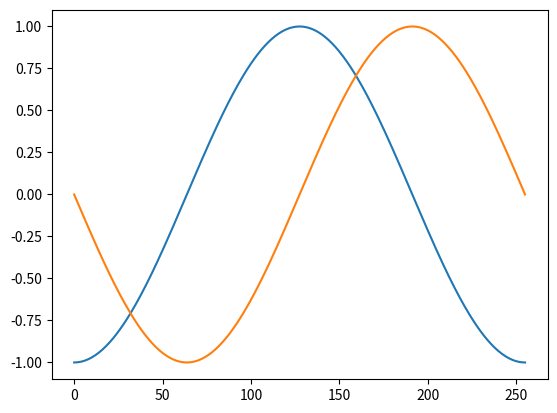
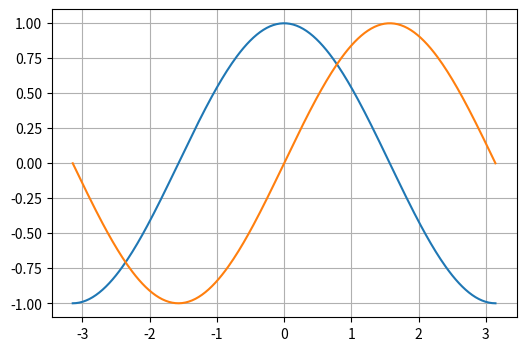
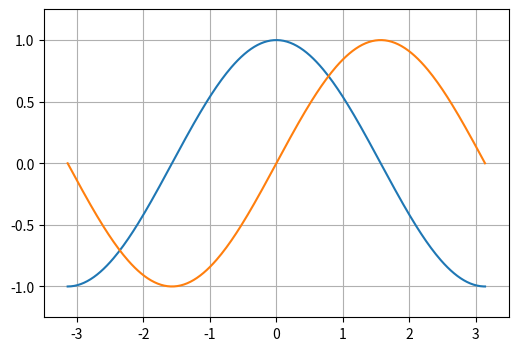
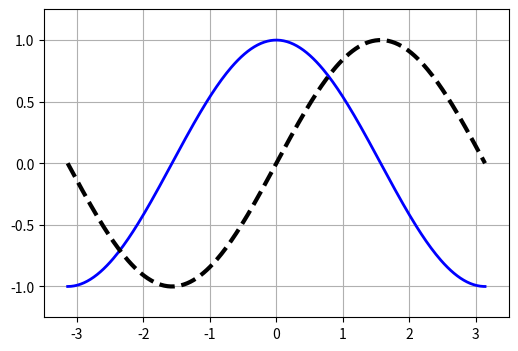
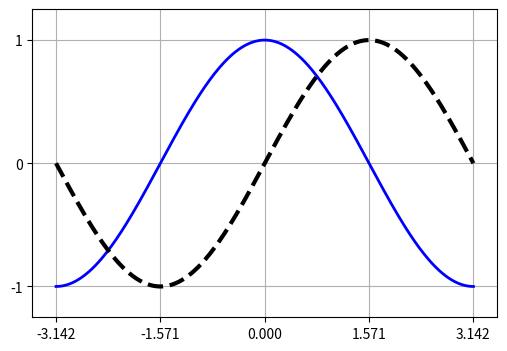
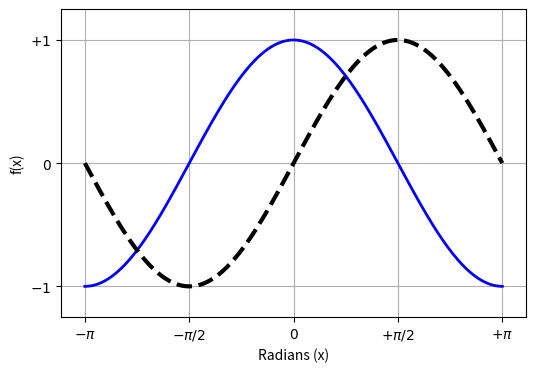
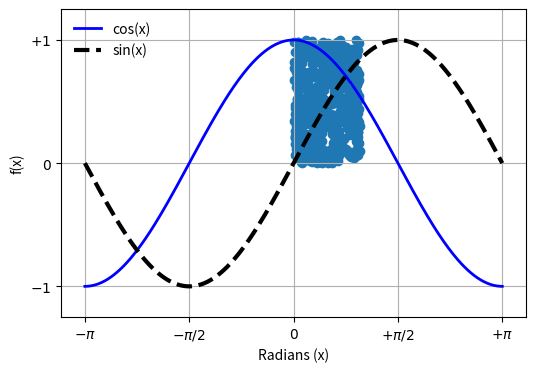
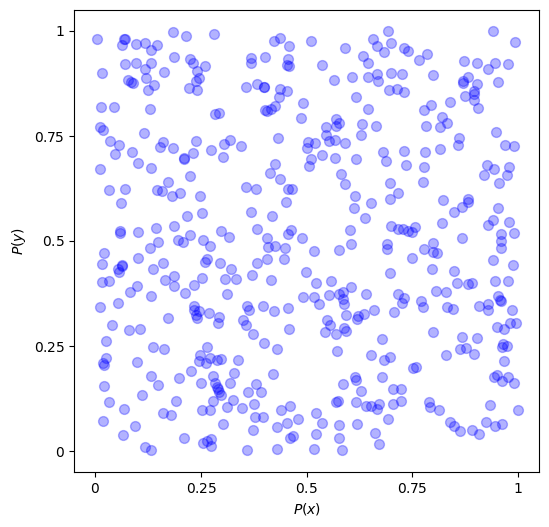
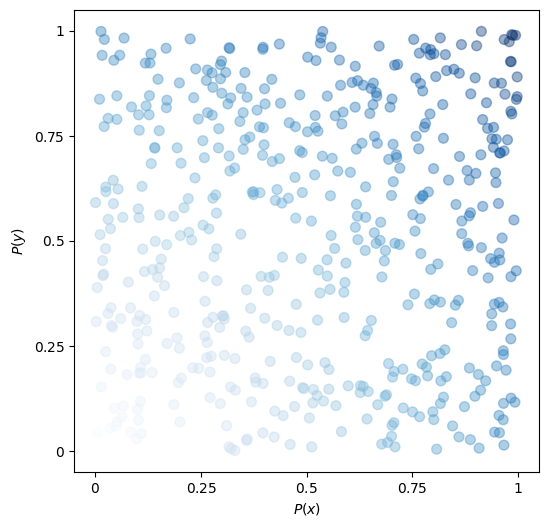
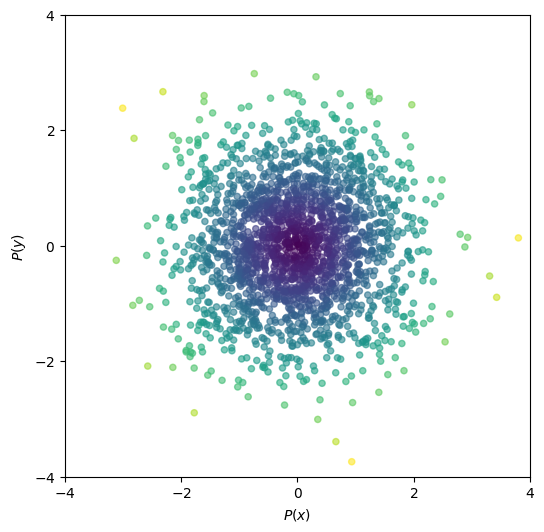
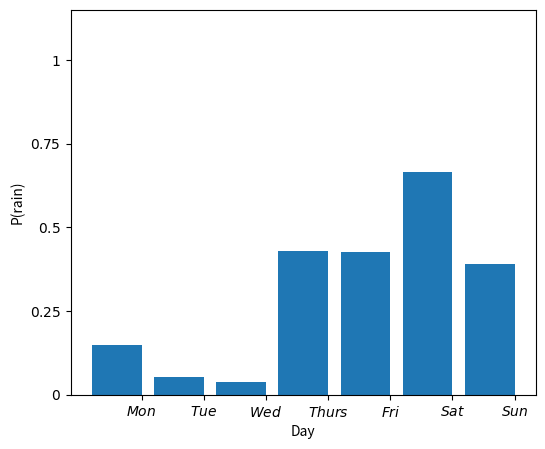
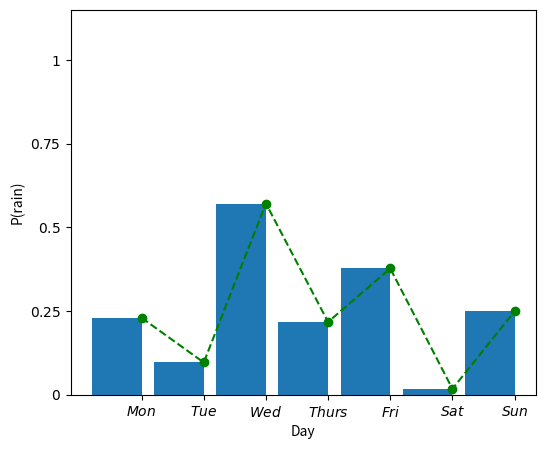
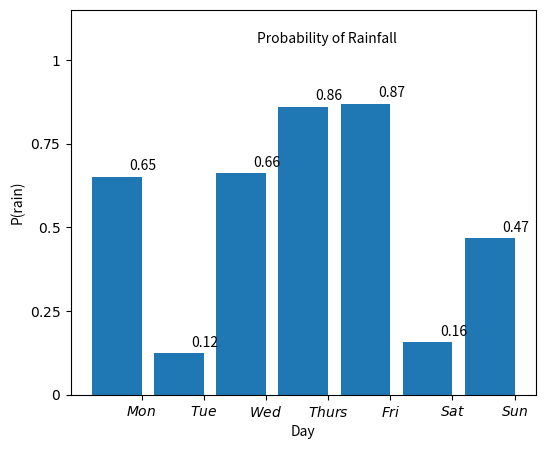
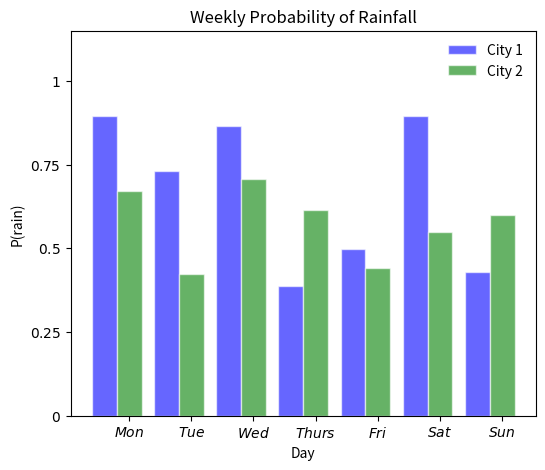

Generate these figures, in order, with matplotlib:
#%%

import numpy as np
import matplotlib.pyplot as plt

#%%

X = np.linspace(-np.pi, np.pi, 256,endpoint=True)
C, S = np.cos(X), np.sin(X)

#%%

# Simple plot, no customization, good for a quick preview of what the variable
# contents are
plt.plot(C)
plt.plot(S)
plt.show()

#%%

# Customizations - figure size, grid
plt.figure(figsize=(6, 4))
plt.plot(X, C)
plt.plot(X, S)
plt.grid()
plt.show()

#%%

# Axes limits
plt.figure(figsize=(6, 4))
plt.plot(X, C)
plt.plot(X, S)
plt.xlim(-3.5, 3.5)
plt.ylim(-1.25, 1.25)
plt.grid()
plt.show()

#%%

# Linestyles, linewidth, color
plt.figure(figsize=(6, 4))
plt.plot(X, C, linestyle='-', linewidth=2, color='blue')
plt.plot(X, S, linestyle='--', linewidth=3, color='black')
plt.xlim(-3.5, 3.5)
plt.ylim(-1.25, 1.25)
plt.grid()
plt.show()

#%%

# x,y ticks
plt.figure(figsize=(6, 4))
plt.plot(X, C, linestyle='-', linewidth=2, color='blue')
plt.plot(X, S, linestyle='--', linewidth=3, color='black')
plt.xlim(-3.5, 3.5)
plt.ylim(-1.25, 1.25)
plt.grid()
plt.xticks([-np.pi, -np.pi/2, 0, np.pi/2, np.pi])
plt.yticks([-1.0, 0, 1.0])
plt.show()

#%%

# Axes and tick labels
plt.figure(figsize=(6, 4))
plt.plot(X, C, linestyle='-', linewidth=2, color='blue')
plt.plot(X, S, linestyle='--', linewidth=3, color='black')
plt.xlim(-3.5, 3.5)
plt.ylim(-1.25, 1.25)
plt.grid()
plt.xlabel('Radians (x)')
plt.ylabel('f(x)')
plt.xticks([-np.pi, -np.pi/2, 0, np.pi/2, np.pi], [r'$-\pi$', r'$-\pi/2$', r'$0$', r'$+\pi/2$', r'$+\pi$'])
plt.yticks([-1.0, 0, 1.0], [r'$-1$', r'$0$', r'$+1$'])
plt.show()

#%%

# Legend
plt.figure(figsize=(6, 4))
plt.plot(X, C, linestyle='-', linewidth=2, color='blue', label='cos(x)')
plt.plot(X, S, linestyle='--', linewidth=3, color='black', label='sin(x)')
plt.xlim(-3.5, 3.5)
plt.ylim(-1.25, 1.25)
plt.grid()
plt.xlabel('Radians (x)')
plt.ylabel('f(x)')
plt.xticks([-np.pi, -np.pi/2, 0, np.pi/2, np.pi], [r'$-\pi$', r'$-\pi/2$', r'$0$', r'$+\pi/2$', r'$+\pi$'])
plt.yticks([-1.0, 0, 1.0], [r'$-1$', r'$0$', r'$+1$'])
plt.legend(loc='upper left', frameon=False)
plt.show()

#%%

# Scatter plot
np.random.seed(0)
r_u_x = np.random.uniform(size=500)
r_u_y = np.random.uniform(size=500)
plt.scatter(r_u_x, r_u_y)
plt.show()

#%%

# Scatter plot - marker size, color, marker style
np.random.seed(0)
plt.figure(figsize=(6, 6))
r_u_x = np.random.uniform(size=500)
r_u_y = np.random.uniform(size=500)
plt.scatter(r_u_x, r_u_y, s=50, c='blue', marker='o', alpha=0.3)
plt.xlim(-0.05, 1.05)
plt.ylim(-0.05, 1.05)
plt.xticks([0, 0.25, 0.5, 0.75, 1], [r'$0$', r'$0.25$', r'$0.5$', r'$0.75$', r'$1$'])
plt.yticks([0, 0.25, 0.5, 0.75, 1], [r'$0$', r'$0.25$', r'$0.5$', r'$0.75$', r'$1$'])
plt.xlabel(r'$P(x)$')
plt.ylabel(r'$P(y)$')
plt.show()

#%%

# Scatter plot - color variation
plt.figure(figsize=(6, 6))
r_u_x = np.random.uniform(size=500)
r_u_y = np.random.uniform(size=500)
clr = np.sqrt(r_u_x**2 + r_u_y**2)
plt.scatter(r_u_x, r_u_y, s=50, c=clr, marker='o', alpha=0.4, cmap=plt.cm.Blues)
plt.xlim(-0.05, 1.05)
plt.ylim(-0.05, 1.05)
plt.xticks([0, 0.25, 0.5, 0.75, 1], [r'$0$', r'$0.25$', r'$0.5$', r'$0.75$', r'$1$'])
plt.yticks([0, 0.25, 0.5, 0.75, 1], [r'$0$', r'$0.25$', r'$0.5$', r'$0.75$', r'$1$'])
plt.xlabel(r'$P(x)$')
plt.ylabel(r'$P(y)$')
plt.show()

#%%

# Scatter plot - color variation
plt.figure(figsize=(6, 6))
r_u_x = np.random.normal(size=2000)
r_u_y = np.random.normal(size=2000)
clr = np.sqrt(r_u_x**2 + r_u_y**2)
plt.scatter(r_u_x, r_u_y, s=20, c=clr, marker='o', alpha=0.6)
plt.xlim(-4, 4)
plt.ylim(-4, 4)
plt.xticks([-4, -2, 0, 2, 4], [r'$-4$', r'$-2$', r'$0$', r'$2$', r'$4$'])
plt.yticks([-4, -2, 0, 2, 4], [r'$-4$', r'$-2$', r'$0$', r'$2$', r'$4$'])
plt.xlabel(r'$P(x)$')
plt.ylabel(r'$P(y)$')
plt.show()

#%%

# Bar graph
x = np.arange(7)
y = np.random.uniform(size=7)
plt.figure(figsize=(6, 5))
plt.bar(x+0.1, y)
plt.ylim(0, 1.15)
plt.xticks([0.5, 1.5, 2.5, 3.5, 4.5, 5.5, 6.5], [r'$Mon$', r'$Tue$', r'$Wed$', r'$Thurs$', r'$Fri$', r'$Sat$', r'$Sun$'])
plt.yticks([0, 0.25, 0.5, 0.75, 1], [r'$0$', r'$0.25$', r'$0.5$', r'$0.75$', r'$1$'])
plt.xlabel('Day')
plt.ylabel('P(rain)')
plt.show()

#%%

# Bar graph - Line graph
x = np.arange(7)
y = np.random.uniform(size=7)
plt.figure(figsize=(6, 5))
plt.bar(x+0.1, y)
plt.plot(x+0.5, y, color='g', linestyle='--', marker='o')
plt.ylim(0, 1.15)
plt.xticks([0.5, 1.5, 2.5, 3.5, 4.5, 5.5, 6.5], [r'$Mon$', r'$Tue$', r'$Wed$', r'$Thurs$', r'$Fri$', r'$Sat$', r'$Sun$'])
plt.yticks([0, 0.25, 0.5, 0.75, 1], [r'$0$', r'$0.25$', r'$0.5$', r'$0.75$', r'$1$'])
plt.xlabel('Day')
plt.ylabel('P(rain)')
plt.show()

#%%

# Bar graph - Adding text
x = np.arange(7)
y = np.random.uniform(size=7)
plt.figure(figsize=(6, 5))
plt.bar(x+0.1, y)
plt.ylim(0, 1.15)
plt.xticks([0.5, 1.5, 2.5, 3.5, 4.5, 5.5, 6.5], [r'$Mon$', r'$Tue$', r'$Wed$', r'$Thurs$', r'$Fri$', r'$Sat$', r'$Sun$'])
plt.yticks([0, 0.25, 0.5, 0.75, 1], [r'$0$', r'$0.25$', r'$0.5$', r'$0.75$', r'$1$'])
plt.xlabel('Day')
plt.ylabel('P(rain)')

for x, y in zip(x, y):
    plt.text(x+0.3, y+0.02, '%.2f' % y)

plt.text(2.35, 1.05, 'Probability of Rainfall')
plt.show()

#%%

# Bar graph - Adding text
x = np.arange(7)
y1 = np.random.uniform(size=7)
y2 = np.random.uniform(size=7)
plt.figure(figsize=(6, 5))
plt.title('Weekly Probability of Rainfall')
plt.bar(x+0.1, y1, width=0.4, facecolor='blue', edgecolor='white', alpha=0.6, label='City 1')
plt.bar(x+0.5, y2, width=0.4, facecolor='green', edgecolor='white', alpha=0.6, label='City 2')
plt.ylim(0, 1.15)
plt.xticks([0.5, 1.5, 2.5, 3.5, 4.5, 5.5, 6.5], [r'$Mon$', r'$Tue$', r'$Wed$', r'$Thurs$', r'$Fri$', r'$Sat$', r'$Sun$'])
plt.yticks([0, 0.25, 0.5, 0.75, 1], [r'$0$', r'$0.25$', r'$0.5$', r'$0.75$', r'$1$'])
plt.xlabel('Day')
plt.ylabel('P(rain)')
plt.legend(loc='upper right', frameon=False)
plt.show()

#%%
